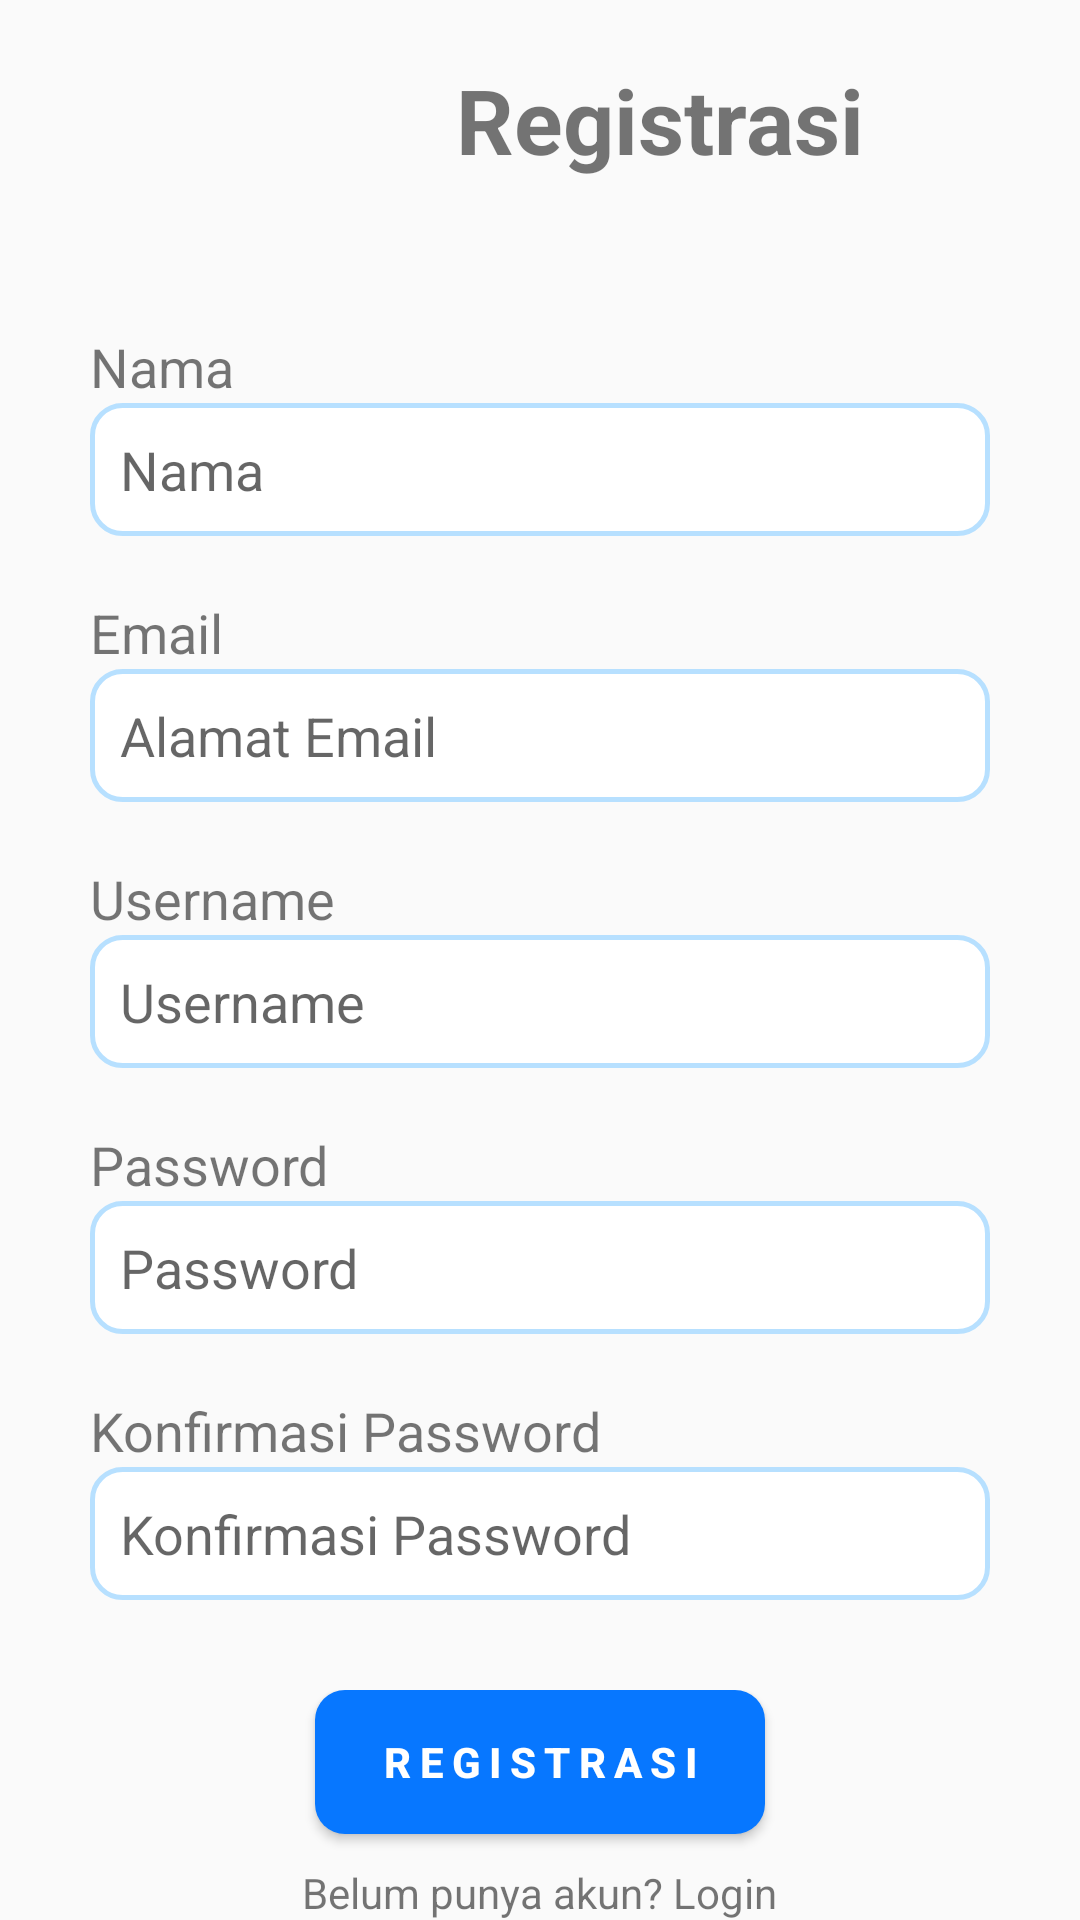

The Android layout XML behind this screen, and the referenced resources:
<!-- AndroidManifest.xml: application theme Theme.Perpustakaan -->
<!-- res/layout/activity_registrasi.xml -->
<?xml version="1.0" encoding="utf-8"?>
<LinearLayout xmlns:android="http://schemas.android.com/apk/res/android"
    xmlns:app="http://schemas.android.com/apk/res-auto"
    xmlns:tools="http://schemas.android.com/tools"
    android:id="@+id/main"
    android:layout_width="match_parent"
    android:layout_height="match_parent"
    android:gravity="center"
    android:orientation="vertical"
    android:paddingHorizontal="20dp"
    tools:context=".RegistrasiActivity">

    <LinearLayout
        android:layout_width="match_parent"
        android:layout_height="wrap_content"
        android:gravity="center">

        <ImageView
            android:layout_width="80dp"
            android:layout_height="80dp"
            android:src="@drawable/logo" />

        <TextView
            android:layout_width="wrap_content"
            android:layout_height="wrap_content"
            android:text="Registrasi"
            android:textSize="30dp"
            android:textStyle="bold" 
            android:layout_marginHorizontal="10dp"/>

    </LinearLayout>

    <LinearLayout
        android:layout_width="wrap_content"
        android:layout_height="wrap_content"
        android:layout_marginVertical="30dp"
        android:gravity="center"
        android:orientation="vertical">

        <TextView
            android:layout_width="wrap_content"
            android:layout_height="wrap_content"
            android:layout_gravity="start"
            android:text="Nama"
            android:textSize="18dp" />

        <EditText
            android:id="@+id/ETnama"
            android:layout_width="300dp"
            android:layout_height="wrap_content"
            android:layout_marginBottom="20dp"
            android:hint="Nama"
            android:background="@drawable/bg_outline"
            android:padding="10dp"
            />

        <TextView
            android:layout_width="wrap_content"
            android:layout_height="wrap_content"
            android:layout_gravity="start"
            android:text="Email"
            android:textSize="18dp"
            />

        <EditText
            android:id="@+id/ETemail"
            android:layout_width="300dp"
            android:layout_height="wrap_content"
            android:layout_marginBottom="20dp"
            android:hint="Alamat Email"
            android:background="@drawable/bg_outline"
            android:padding="10dp"/>

        <TextView
            android:layout_width="wrap_content"
            android:layout_height="wrap_content"
            android:layout_gravity="start"
            android:text="Username"
            android:textSize="18dp" />

        <EditText
            android:id="@+id/ETusername"
            android:layout_width="300dp"
            android:layout_height="wrap_content"
            android:layout_marginBottom="20dp"
            android:hint="Username"
            android:background="@drawable/bg_outline"
            android:padding="10dp"/>

        <TextView
            android:layout_width="wrap_content"
            android:layout_height="wrap_content"
            android:layout_gravity="start"
            android:text="Password"
            android:textSize="18dp" />

        <EditText
            android:id="@+id/ETpassword"
            android:layout_width="300dp"
            android:layout_height="wrap_content"
            android:layout_marginBottom="20dp"
            android:hint="Password"
            android:background="@drawable/bg_outline"
            android:padding="10dp"/>

        <TextView
            android:layout_width="wrap_content"
            android:layout_height="wrap_content"
            android:layout_gravity="start"
            android:text="Konfirmasi Password"
            android:textSize="18dp" />

        <EditText
            android:id="@+id/ETkonfirpassword"
            android:layout_width="300dp"
            android:layout_height="wrap_content"
            android:hint="Konfirmasi Password"
            android:background="@drawable/bg_outline"
            android:padding="10dp"/>
    </LinearLayout>

    <LinearLayout
        android:layout_width="350dp"
        android:layout_height="wrap_content"
        android:gravity="center"
        android:orientation="vertical">

        <Button
            android:id="@+id/BTNregister"
            android:layout_width="150dp"
            android:layout_height="wrap_content"
            android:background="@drawable/bg_buton"
            android:letterSpacing="0.2"
            android:text="Registrasi"
            android:textColor="@color/white"
            android:textStyle="bold" />

        <TextView
            android:id="@+id/TVlogin"
            android:layout_width="wrap_content"
            android:layout_height="wrap_content"
            android:layout_marginTop="10dp"
            android:text="Belum punya akun? Login" />

    </LinearLayout>

</LinearLayout>
<!-- resources referenced by this layout -->
<resources>
  <color name="white">#FFFFFFFF</color>
  <!-- drawable bg_buton (drawable) -->
  <?xml version="1.0" encoding="utf-8"?>
  <shape xmlns:android="http://schemas.android.com/apk/res/android"
      android:shape="rectangle">
      <solid android:color="#0777ff"/>
      <corners android:topRightRadius="10dp"
          android:bottomRightRadius="10dp"
          android:bottomLeftRadius="10dp"
          android:topLeftRadius="10dp"/>
  </shape>
  <!-- drawable bg_outline (drawable) -->
  <?xml version="1.0" encoding="utf-8"?>
  <shape xmlns:android="http://schemas.android.com/apk/res/android"
      android:shape="rectangle">
      <solid android:color="@color/white" />
      <corners
          android:bottomLeftRadius="10dp"
          android:bottomRightRadius="10dp"
          android:topLeftRadius="10dp"
          android:topRightRadius="10dp" />
      <stroke
          android:width="5px"
          android:color="#b7e0ff" />
  </shape>
  <style name="Theme.Perpustakaan" parent="Base.Theme.Perpustakaan" />
  <style name="Base.Theme.Perpustakaan" parent="Theme.AppCompat.Light.NoActionBar">
          
          
      </style>
</resources>
